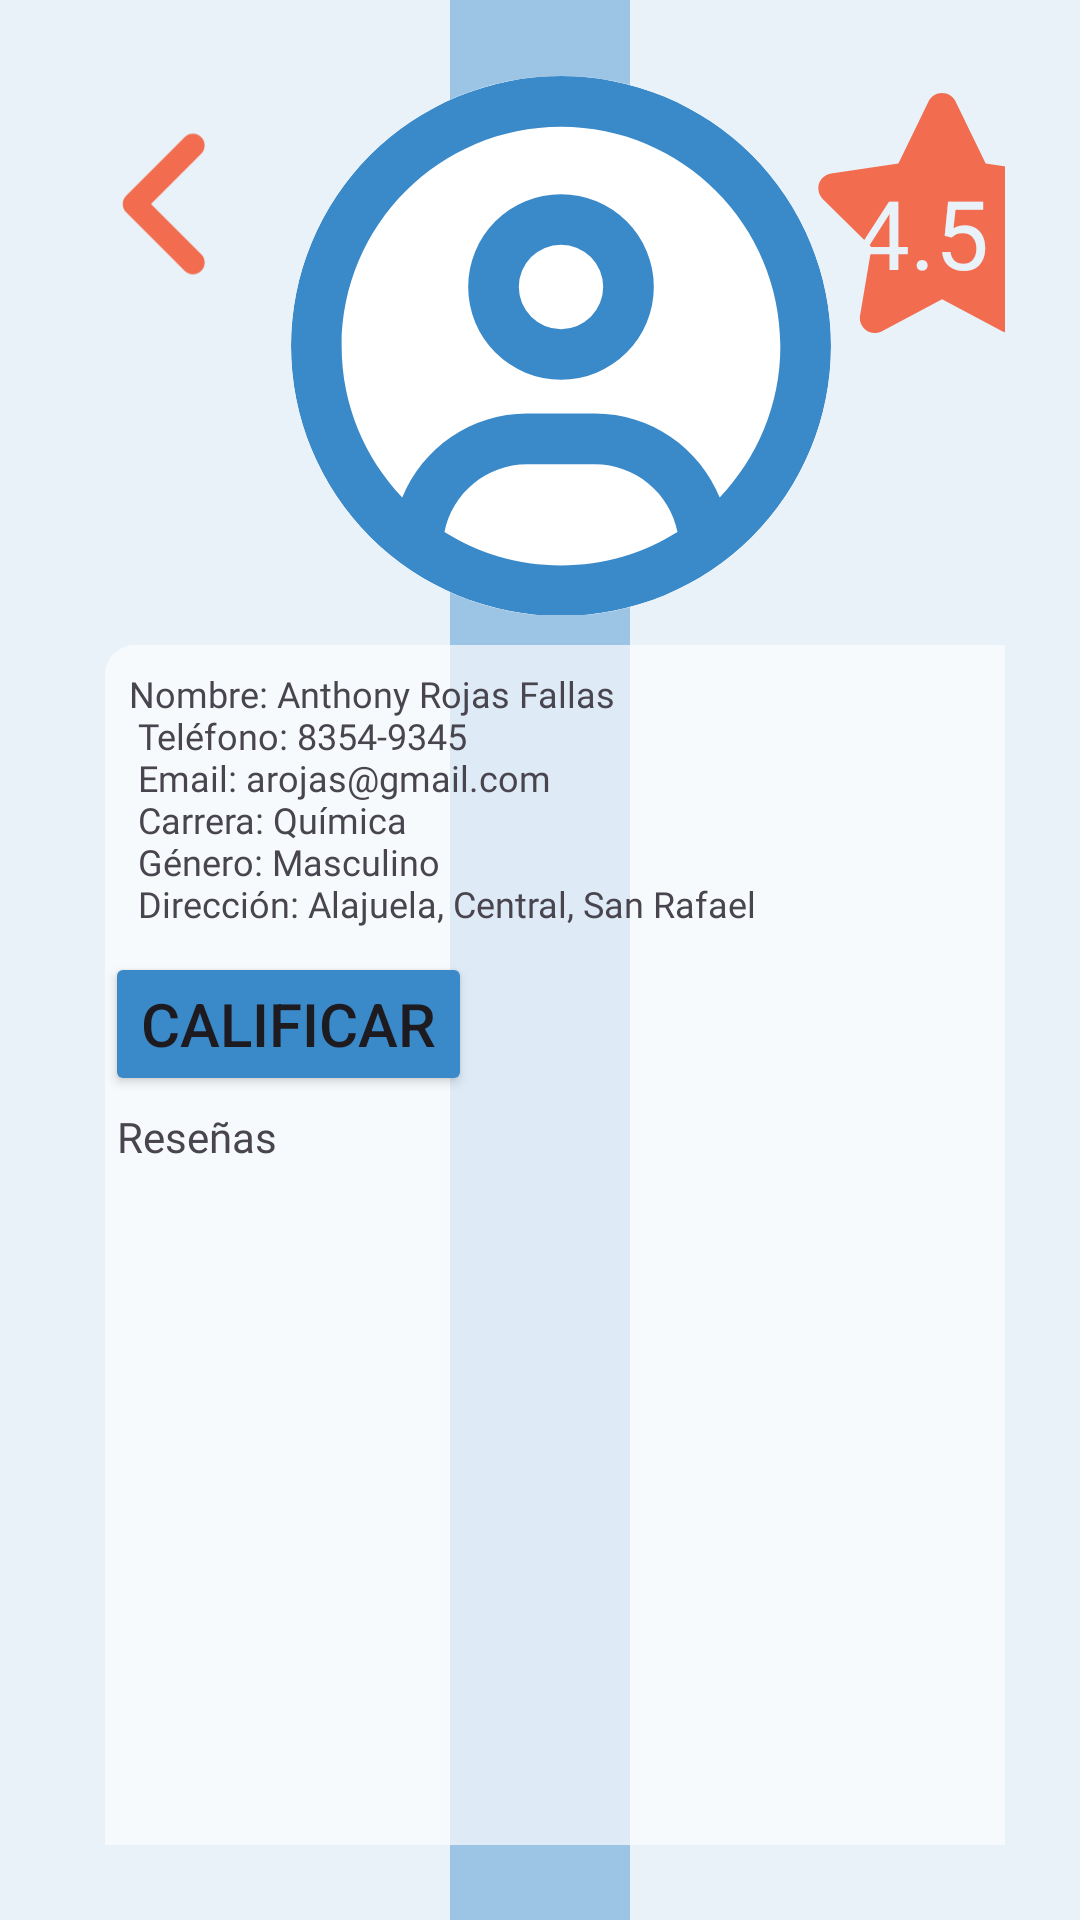

Write the Android layout XML for this screen, with the resource values it uses.
<!-- AndroidManifest.xml: application theme Theme.UAssists -->
<!-- res/layout/activity_teacher_selected.xml -->
<?xml version="1.0" encoding="utf-8"?>
<androidx.constraintlayout.widget.ConstraintLayout xmlns:android="http://schemas.android.com/apk/res/android"
    xmlns:app="http://schemas.android.com/apk/res-auto"
    xmlns:tools="http://schemas.android.com/tools"
    android:id="@+id/main"
    android:layout_width="match_parent"
    android:layout_height="match_parent"
    android:background="@drawable/lines"
    tools:context=".teacher_selected">

    <LinearLayout
        android:layout_width="match_parent"
        android:layout_height="match_parent"
        android:background="@drawable/lines"
        android:orientation="vertical"
        android:padding="25dp">

        <LinearLayout
            android:layout_width="349dp"
            android:layout_height="180dp"
            android:orientation="horizontal">

            <ImageButton
                android:id="@+id/btnVolverListaT"
                android:layout_width="63dp"
                android:layout_height="86dp"
                android:backgroundTint="#00FFFFFF"
                android:contentDescription="@string/boton_de_volver"
                android:scaleType="fitCenter"
                android:src="@drawable/angle_left" />

            <FrameLayout
                android:layout_width="271dp"
                android:layout_height="match_parent"
                android:layout_gravity="start">

                <FrameLayout
                    android:layout_width="198dp"
                    android:layout_height="181dp">

                    <ImageView
                        android:id="@+id/imageView5"
                        android:layout_width="180dp"
                        android:layout_height="180dp"
                        android:layout_gravity="center"
                        android:contentDescription="@string/imagen_de_perfil"
                        android:scaleType="centerInside"
                        app:srcCompat="@drawable/circle" />

                    <com.google.android.material.imageview.ShapeableImageView
                        android:id="@+id/imageProfile"
                        android:layout_width="180dp"
                        android:layout_height="180dp"
                        android:layout_gravity="center"
                        android:scaleType="centerCrop"
                        android:src="@drawable/circle_user"
                        android:visibility="visible"
                        app:shapeAppearanceOverlay="@style/roundProfileImage" />
                </FrameLayout>

                <FrameLayout
                    android:layout_width="103dp"
                    android:layout_height="105dp"
                    android:layout_gravity="right">

                    <ImageView
                        android:id="@+id/imageView2"
                        android:layout_width="90dp"
                        android:layout_height="92dp"
                        android:layout_gravity="clip_horizontal|right"
                        android:contentDescription="@string/estrella_calificaci_n"
                        android:src="@drawable/star" />

                    <TextView
                        android:id="@+id/lblCalificaciónPerfil"
                        android:layout_width="wrap_content"
                        android:layout_height="wrap_content"
                        android:layout_gravity="center"
                        android:fontFamily="@font/quicksand_medium"
                        android:gravity="center_vertical"
                        android:text="4.5"
                        android:textColor="#E9F2F9"
                        android:textSize="32sp"
                        tools:ignore="TextContrastCheck" />
                </FrameLayout>
            </FrameLayout>
        </LinearLayout>

        <LinearLayout
            android:layout_width="353dp"
            android:layout_height="483dp"
            android:layout_margin="10dp"
            android:background="@drawable/shape"
            android:orientation="vertical">

            <TextView
                android:id="@+id/lblPerfil"
                android:layout_width="match_parent"
                android:layout_height="wrap_content"
                android:layout_margin="8dp"
                android:fontFamily="@font/quicksand_medium"
                android:text="@string/text_profile"
                android:textSize="12sp" />

            <Button
                android:id="@+id/btnCalificar"
                android:layout_width="wrap_content"
                android:layout_height="wrap_content"
                android:backgroundTint="#3A89C9"
                android:text="@string/boton_calificar"
                android:textSize="20sp"
                app:cornerRadius="8sp" />

            <ScrollView
                android:layout_width="match_parent"
                android:layout_height="match_parent">

                <LinearLayout
                    android:layout_width="match_parent"
                    android:layout_height="wrap_content"
                    android:orientation="vertical">

                    <TextView
                        android:id="@+id/textView17"
                        android:layout_width="match_parent"
                        android:layout_height="wrap_content"
                        android:fontFamily="@font/quicksand_medium"
                        android:padding="4sp"
                        android:text="@string/rese_as" />

                    <androidx.recyclerview.widget.RecyclerView
                        android:id="@+id/recycleViewResena"
                        android:layout_width="match_parent"
                        android:layout_height="match_parent" />

                    


                </LinearLayout>
            </ScrollView>

        </LinearLayout>
    </LinearLayout>
</androidx.constraintlayout.widget.ConstraintLayout>
<!-- resources referenced by this layout -->
<resources>
  <!-- drawable angle_left (drawable) -->
  <vector xmlns:android="http://schemas.android.com/apk/res/android"
      android:width="320dp"
      android:height="512dp"
      android:viewportWidth="320"
      android:viewportHeight="512">
    <path
        android:fillColor="#FFF26C4F"
        android:pathData="M41.4,233.4c-12.5,12.5 -12.5,32.8 0,45.3l160,160c12.5,12.5 32.8,12.5 45.3,0s12.5,-32.8 0,-45.3L109.3,256 246.6,118.6c12.5,-12.5 12.5,-32.8 0,-45.3s-32.8,-12.5 -45.3,0l-160,160z"/>
  </vector>
  <!-- drawable circle (drawable) -->
  <vector xmlns:android="http://schemas.android.com/apk/res/android"
      android:width="512dp"
      android:height="512dp"
      android:viewportWidth="512"
      android:viewportHeight="512">
    <path
        android:fillColor="@color/white"
        android:pathData="M256,512A256,256 0,1 0,256 0a256,256 0,1 0,0 512z"/>
  </vector>
  <!-- drawable circle_user (drawable) -->
  <vector xmlns:android="http://schemas.android.com/apk/res/android"
      android:width="512dp"
      android:height="512dp"
      android:viewportWidth="512"
      android:viewportHeight="512">
    <path
        android:fillColor="#3A89C9"
        android:pathData="M406.5,399.6C387.4,352.9 341.5,320 288,320L224,320c-53.5,0 -99.4,32.9 -118.5,79.6C69.9,362.2 48,311.7 48,256C48,141.1 141.1,48 256,48s208,93.1 208,208c0,55.7 -21.9,106.2 -57.5,143.6zM366.4,432.3C334.4,452.4 296.6,464 256,464s-78.4,-11.6 -110.5,-31.7c7.3,-36.7 39.7,-64.3 78.5,-64.3h64c38.8,0 71.2,27.6 78.5,64.3zM256,512A256,256 0,1 0,256 0a256,256 0,1 0,0 512zM256,240a40,40 0,1 1,0 -80,40 40,0 1,1 0,80zM168,200a88,88 0,1 0,176 0,88 88,0 1,0 -176,0z"/>
  </vector>
  <!-- drawable shape (drawable) -->
  <?xml version="1.0" encoding="UTF-8"?>
  <shape xmlns:android="http://schemas.android.com/apk/res/android">
      <solid android:color="#AAFFFFFF"/>
      <corners android:radius="10dp"/>
      <padding android:left="0dp" android:top="0dp" android:right="0dp" android:bottom="0dp" />
  </shape>
  <!-- drawable star (drawable) -->
  <vector xmlns:android="http://schemas.android.com/apk/res/android"
      android:width="576dp"
      android:height="512dp"
      android:viewportWidth="576"
      android:viewportHeight="512">
    <path
        android:fillColor="#FFF26C4F"
        android:pathData="M316.9,18C311.6,7 300.4,0 288.1,0s-23.4,7 -28.8,18L195,150.3 51.4,171.5c-12,1.8 -22,10.2 -25.7,21.7s-0.7,24.2 7.9,32.7L137.8,329 113.2,474.7c-2,12 3,24.2 12.9,31.3s23,8 33.8,2.3l128.3,-68.5 128.3,68.5c10.8,5.7 23.9,4.9 33.8,-2.3s14.9,-19.3 12.9,-31.3L438.5,329 542.7,225.9c8.6,-8.5 11.7,-21.2 7.9,-32.7s-13.7,-19.9 -25.7,-21.7L381.2,150.3 316.9,18z"/>
  </vector>
  <string name="boton_calificar">Calificar</string>
  <string name="boton_de_volver">boton de volver</string>
  <string name="estrella_calificaci_n">Estrella calificación</string>
  <string name="feedbackJP">Grandioso tutor, aprendi mucho de el, es muy atento, explica muy bien, da distintos ejemplos y hace bastante practica.</string>
  <string name="gradeJP">5</string>
  <string name="imagen_de_perfil">Imagen de perfil</string>
  <string name="rese_as">Reseñas</string>
  <string name="reviewJP">Jean Paul Castillo Vives</string>
  <string name="text_profile">Nombre: Anthony Rojas Fallas\n
          Teléfono: 8354-9345\n
          Email: arojas@gmail.com\n
          Carrera: Química\n
          Género: Masculino\n
          Dirección: Alajuela, Central, San Rafael
      </string>
  <style name="roundProfileImage">
          <item name="cornerFamily">rounded</item>
          <item name="cornerSize">50%</item>
      </style>
  <style name="Theme.UAssists" parent="Base.Theme.UAssists" />
  <style name="Base.Theme.UAssists" parent="Theme.Material3.DayNight.NoActionBar">
          
          
      </style>
  <!-- not gathered from this repository: default colours our renderer supplied (Android Studio template values) -->
  <color name="white">#FFFFFFFF</color>
</resources>
